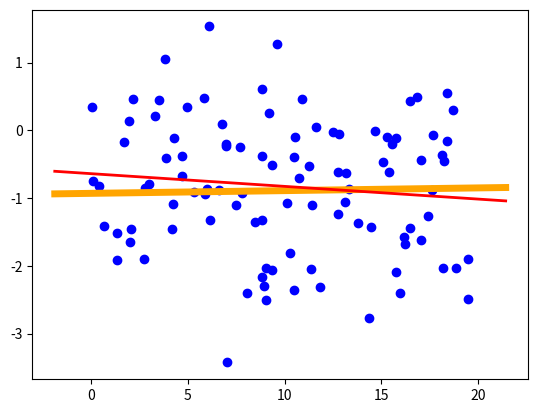

Here is the Python script that generated this plot:
"""
线性回归
Linear Regression
"""
import numpy as np
import matplotlib.pyplot as plt


class LinearRegression():
    def __init__(self, X_train=None, Y_train=None, Lambda=0, mode=0, grad_type='Adam'):
        self.X_train = X_train  # 训练数据
        self.Y_train = Y_train  # 真实标签
        self.Lambda = Lambda  # 正则化系数
        self.Weights = None  # 模型参数
        # 求解模式，默认是直接求解
        self.mode = mode
        # 梯度法类型
        self.grad_type = grad_type

    def get_data(self, X_train, Y_train):
        self.X_train = X_train
        self.Y_train = Y_train

    def train(self, X_train, Y_train, Lambda=0, mode=0, grad_type='Adam'):
        self.X_train = X_train
        self.Y_train = Y_train
        self.Lambda = Lambda
        self.mode = mode
        self.grad_type = grad_type
        if self.mode:
            pass
        else:
            self.train_direct()

    def train_direct(self):
        # 在数据最后一列添加一列单位矩阵作为转置b
        X_B = np.concatenate((self.X_train, np.ones((len(self.X_train), 1))), axis=1)
        if self.Lambda:
            # 加入正则化项，求模型参数
            # 公式: (XT .* X + lambda * I) ^ -1 .* XT .* Y
            self.Weights = np.linalg.inv(X_B.T.dot(X_B) + self.Lambda * np.eye(X_B.shape[1])).dot(X_B.T).dot(
                self.Y_train)
        else:
            # 若没有正则化项，则直接利用伪逆求
            # 公式: (XT .* X) ^ -1 .* XT .* Y
            self.Weights = np.linalg.pinv(X_B).dot(self.Y_train)

    @staticmethod
    def random_generate(X_size, X_feat=1, X_lower=0, X_upper=20, lower=-1, upper=1, loc=0, scale=1):
        """
        随机生成数据
        :param X_size: 数据集大小
        :param X_feat: 数据集特征数
        :param X_lower: 随机生成的数据的下界
        :param X_upper: 随机生成的数据的上界
        :param lower: 随机生成的参数范围最小值
        :param upper: 随机生成的参数范围最大值
        :param loc: 扰动期望
        :param scale: 扰动方差
        :return: 训练数据与真实参数
        """
        X_train = np.random.uniform(X_lower, X_upper, size=(X_size, X_feat))
        # 在数据最后一列添加一列单位矩阵作为转置b
        X_B = np.concatenate((X_train, np.ones((len(X_train), 1))), axis=1)
        # 随机生成的模型参数
        Truth_Weights = np.random.uniform(lower, upper, size=(X_feat + 1, 1))
        # 计算输出值
        Y_train = X_B.dot(Truth_Weights)
        # 加入扰动，正态分布扰动
        Y_train += np.random.normal(loc, scale, size=Y_train.shape)
        return X_train, Y_train, Truth_Weights

    def plat_2D(self, Truth=None):
        X = self.X_train
        Y = self.Y_train
        Predict = self.Weights
        plt.figure()
        plt.scatter(X, Y, c='blue')
        if Truth is not None:
            # 绘制真实的参数
            PX, PU = self.get_PXU(X, Truth)
            plt.plot(PX, PU, c='orange', linewidth=5)
        if Predict is not None:
            # 绘制预测的参数
            PX, PU = self.get_PXU(X, Predict)
            plt.plot(PX, PU, c='red', linewidth=2)
        plt.show()

    def get_PXU(self, X, Weights, ratio=0.1, step=0.1):
        """
        获取画图使用的X和其他未知变量
        :param X: 要画图的已知变量
        :param Weights: 要画图的权重
        :param ratio: 两边伸展的额外比例
        :param step: 采样频率
        :return:
        """
        gap = max(X) - min(X)
        PX = np.arange(min(X) - ratio * gap, max(X) + ratio * gap, step)
        PX_B = np.concatenate((PX.reshape(-1, 1), np.ones((len(PX), 1))), axis=1)
        PU = PX_B.dot(Weights)
        return PX, PU



if __name__ == '__main__':
    model = LinearRegression()
    X_train, Y_train, Truth_Weights = model.random_generate(X_size=100)
    model.get_data(X_train, Y_train)
    model.train(X_train, Y_train)
    print(Truth_Weights)
    print(model.Weights)
    model.plat_2D(Truth=Truth_Weights)
